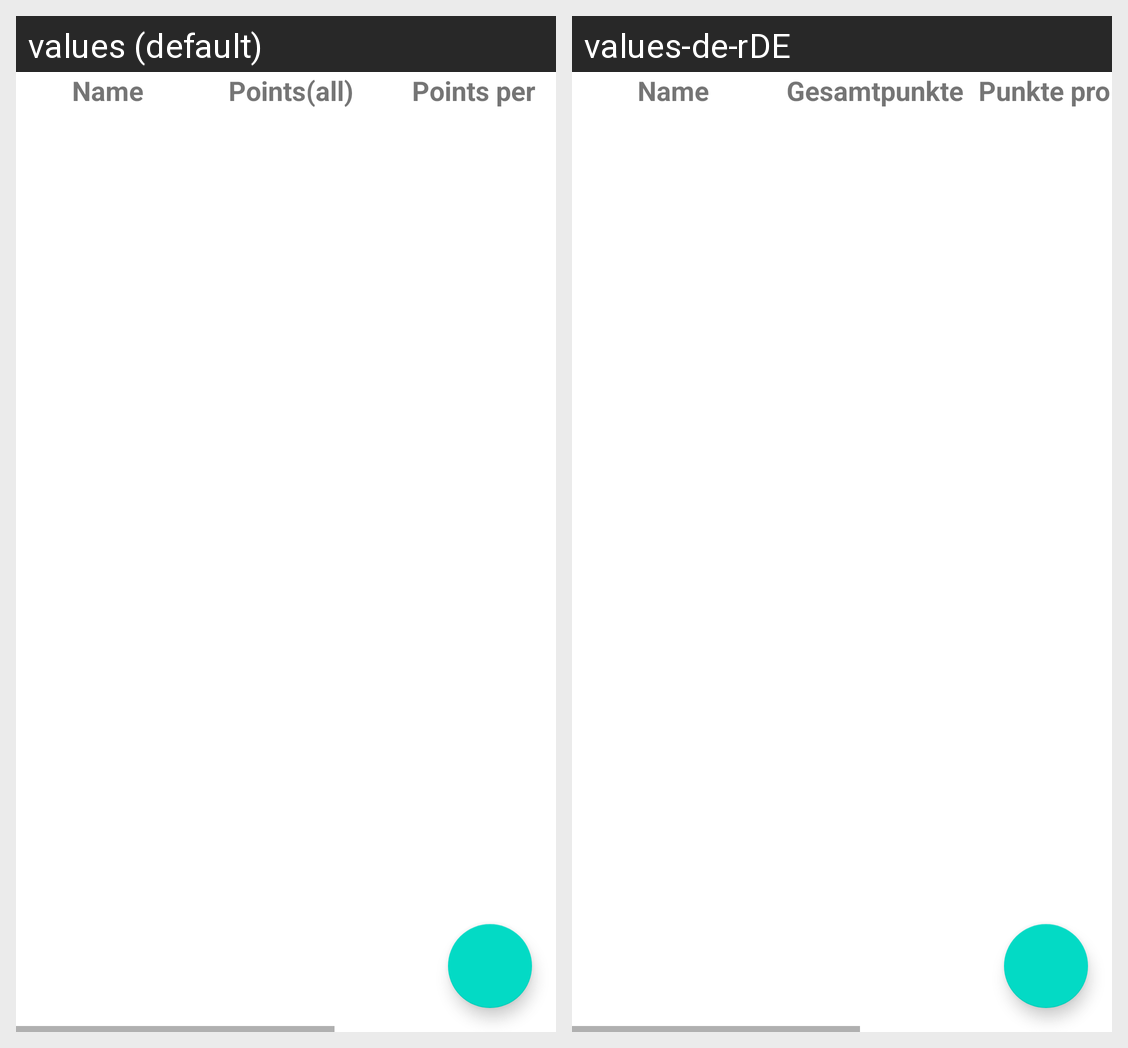

Locale-by-locale string values for the Android screen shown in this grid:
Android screen res/layout/fragment_spieler_list.xml rendered under 2 locales, left to right: values (default), values-de-rDE. Device: Nexus 5 (rendered at 1080×1920; each locale shown at half size, 540×960, under a caption strip naming it); theme Theme.Meinteamstatistikapp.
Strings drawn on this screen, with the default value and each locale's value (text and hints the layout hard-codes, and strings that could not be matched under every locale, appear in the picture but are not listed):

name
  values: Name
  values-de-rDE: Name

punkte_ges
  values: Points(all)
  values-de-rDE: Gesamtpunkte

punkte_pro_spiel
  values: Points per Game
  values-de-rDE: Punkte pro Spiel
